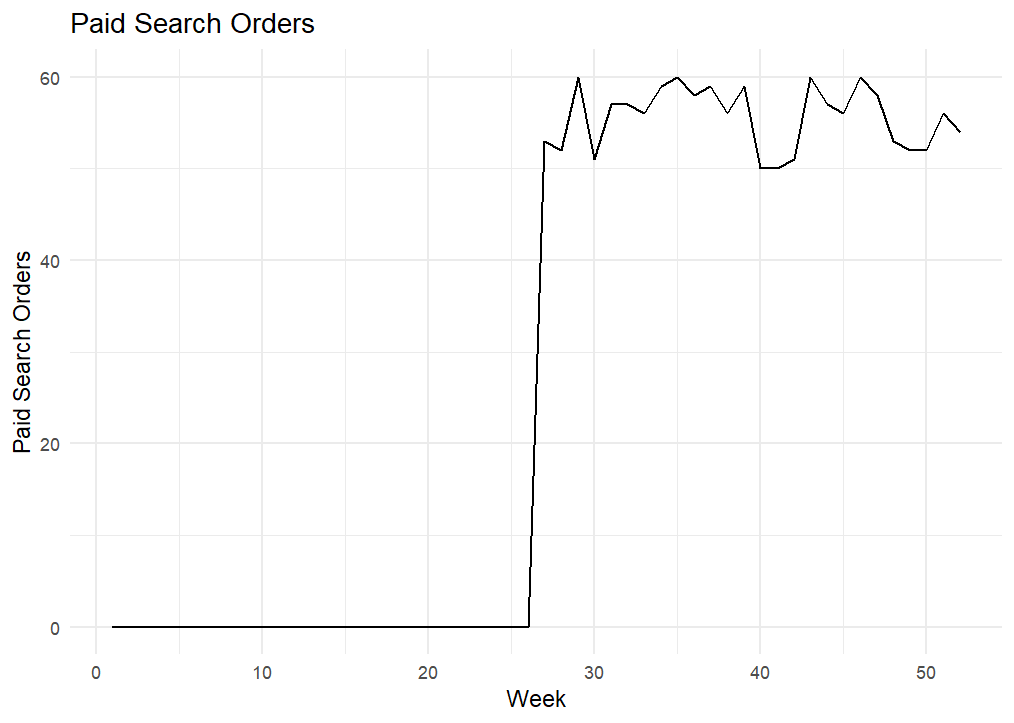

The file beside this chart, header and first rows:
week, paid_search_orders
1, 0
2, 0
3, 0
4, 0
5, 0
6, 0
7, 0
8, 0
9, 0
10, 0
11, 0
12, 0
13, 0
14, 0
15, 0
16, 0
17, 0
18, 0
19, 0
20, 0
21, 0
22, 0
23, 0
24, 0
25, 0
26, 0
27, 53
28, 52
29, 60
30, 51
31, 57
32, 57
33, 56
34, 59
35, 60
36, 58
37, 59
38, 56
39, 59
40, 50
41, 50
42, 51
43, 60
44, 57
45, 56
46, 60
47, 58
48, 53
49, 52
50, 52
51, 56
52, 54
